pico-8 play session: hold ← + tap ❎

[t = 1 s] hold ← ~1s, tap ❎ ~2×
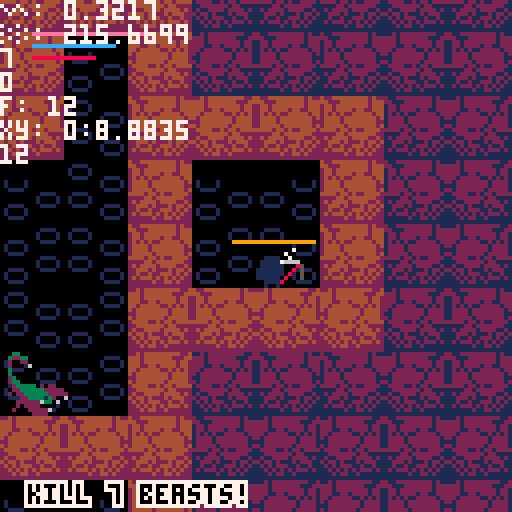
[t = 2 s] hold ← ~2s, tap ❎ ~4×
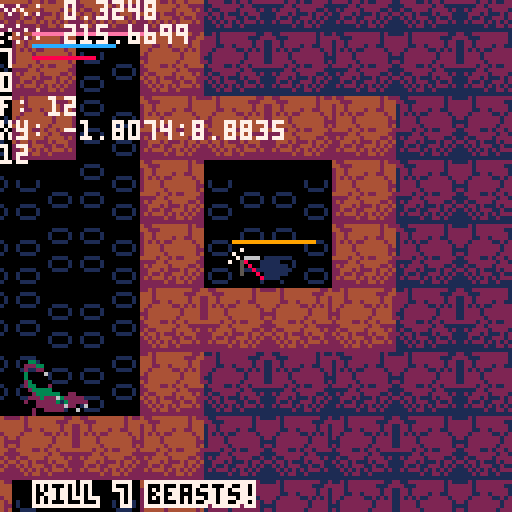
[t = 4 s] hold ← ~4s, tap ❎ ~7×
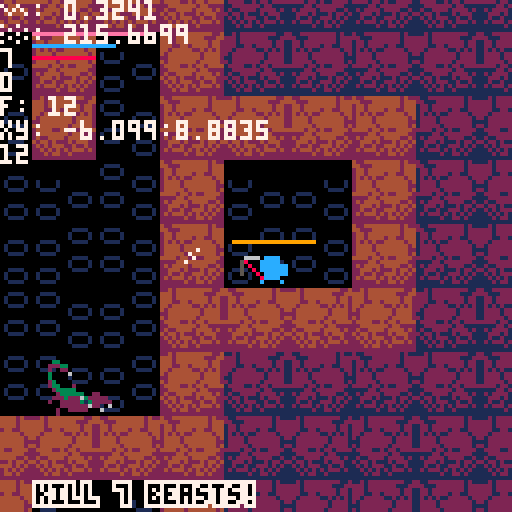
[t = 6 s] hold ← ~6s, tap ❎ ~10×
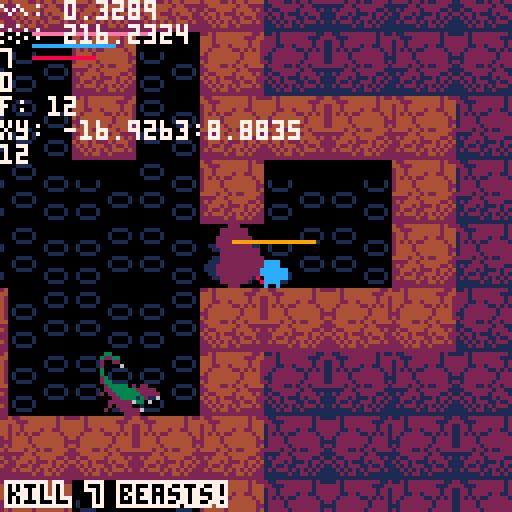

pico-8 cartridge
version 18
__lua__
-- main loops and debug
function _init()
	debug_init()
	player = _player:new()
end

function start_level()
	vfx_init()
	enemies_init()
	proj_init()
	map_init() -- generates enemies too
	
	player.x = 0
	player.y = 0
	
	_global.goal = flr(#enemies*.65)
	_global.killed = 0
	
	ui_init()
	
	message("kill ".._global.goal.." beasts!")
end

function _update()
	debug(_global.goal)
	debug(_global.killed)
	if _global.state == "play" or _global.state == "dead" then
		map_update()
		proj_update()
		if _global.state != "dead" then
			player:update()
		end
		enemies_update()
		vfx_update()
	end
	
	if _global.state == "play" or _global.state == "dead" then
		camera(player.x-64+shake.x,player.y-64+shake.y)
		_global.cam.x = peek2(0x5f28)
		_global.cam.y = peek2(0x5f2a)
	end
		
	if _global.state == "title" then
		title_update()
	end
	
	if _global.state == "play" or _global.state == "dead" then
		ui_update(player)
	end
	
	if _global.state == "play" then
		if _global.killed == _global.goal then
			start_level()
		end
	end
end

function _draw()
	cls()
	if _global.state == "play" or _global.state == "dead" then
		map_draw(player.x,player.y)
		proj_draw()
		vfx_draw(-1)
		if _global.state != "dead" then
			player:draw()
		end
		enemies_draw()
		vfx_draw(1)
		ui_draw(player)
	end
	
	if _global.state == "title" then
		title_draw()
	end
	
	debug_draw()
	debug_clear()
end

-- debug system
function debug_init()
	debug_table = {}
	_debug = true
	menuitem(1,"toggle debug", function() _debug=not _debug end)
end

function debug(str, key)
	key = key or ""
	if key == "" then
		add(debug_table, str)
	else
		add(debug_table, key..": "..str)
	end
end

function debug_draw()
	local cam = _global.cam
	if _debug == true then
		for i=1,#debug_table do
			print(debug_table[i],cam.x,cam.y+6*i-6,7)
		end
	end
end

function debug_clear()
	debug_table = {}
	debug(stat(1), "∧")
	debug(stat(0), "░")
end

_global = {
	gravity = 0.2,
	cam = {x=0,y=0},
	state = "title"
}

_actor = {
	-- physics
	x=0,
	y=0,
	xvel=0,
	yvel=0,
	xacc=0,
	yacc=0,
	xmaxvel=5,
	ymaxvel=4,
	friction=0.95,
	grounded=false,
	
	-- actions
	xinp = 0,
	yinp = 0,
	
	-- status
	hp = 100,
	
	-- sprite/mask
	sprite=0,
	flipx=false,
	width=8,
	height=8,
	
	-- meta
	name="unnamed"
}

function _actor:new(o)
	o = o or {}
	setmetatable(o, self)
	self.__index = self
	return o
end

function _actor:update()
	self:env_physics()
	self:move(self.xvel, self.yvel)
end

function _actor:env_physics()
	if self.gravity == nil then
		self.yvel += _global.gravity
	else
		self.yvel += self.gravity
	end
	
	self.xvel *= self.friction
	self.yvel *= self.friction
	
	if self.grounded and self.xinp == 0 then
		self.xvel *= self.friction^2
	end
	
	self.xvel = mid(-self.xmaxvel,self.xvel,self.xmaxvel)
	self.yvel = mid(-self.ymaxvel,self.yvel,self.ymaxvel)
	
	-- y collsion
	if self:hard_collision(0,self.yvel) then
		local dy = 0
		while (not self:hard_collision(0,dy)) do
			dy += sgn(self.yvel)
		end
		self.y = self.y + dy - sgn(self.yvel)
		self.yvel = 0
	end
	if self:hard_collision(0,1) then
		self.grounded = true
	else
		self.grounded = false
	end
	
	-- x collsion
	if self:hard_collision(self.xvel,0) then
		local dx = 0
		while (not self:hard_collision(dx,0)) do
			dx += sgn(self.xvel)
		end
		self.x = self.x + dx - sgn(self.xvel)
		self.xvel = 0
	end
end

function _actor:draw()
	spr(self.sprite, self.x, self.y, flr(self.width/8), flr(self.height/8))
end

function _actor:move(dx,dy)
	self.x += dx
	self.y += dy
end

function _actor:set_impulse(x,y)
	self.xvel = x
	self.yvel = y
end

function _actor:impulse(dx,dy)
	self.xvel += dx
	self.yvel += dy
end

function _actor:map_collision(x,y)
	x = x or 0
	y = y or 0
	nw = map_get((self.x+x)/16, (self.y+y)/16)
	ne = map_get((self.x+self.width-1+x)/16, (self.y+y)/16)
	sw = map_get((self.x+x)/16, (self.y+self.height-1+y)/16)
	se = map_get((self.x+self.width-1+x)/16, (self.y+self.height-1+y)/16)
	if not map_empty(nw)
	 or not map_empty(ne)
	 or not map_empty(sw)
	 or not map_empty(se)
	then
		return true
	else
		return false
	end
end

function _actor:hard_collision(x,y)
	return self:map_collision(x,y)
end

function _actor:collides(a)
	if not ( 
		self.x > a.x+a.width-1 or
		self.x+self.width-1 < a.x or
		self.y > a.y+a.height-1 or
		self.y+self.height-1 < a.y
	) then
		return a
	else 
		return nil
	end
end

function _actor:has_los(a,dx,dy)
	local mytilex = flr((self.x+self.width/2)/16)
	local mytiley = flr((self.y+self.height/2)/16)
	local ottilex = flr((a.x+a.width/2)/16)
	local ottiley = flr((a.y+a.height/2)/16)

	if dx > 0 then
		for i=mytilex,mytilex+dx do
			if i==ottilex and mytiley == ottiley then
				return true
			end
			if not map_empty(map_get(i,mytiley)) then
				return false
			end
		end
	else
		for i=mytilex,mytilex+dx,-1 do
			if i==ottilex and mytiley == ottiley then
				return true
			end
			if not map_empty(map_get(i,mytiley)) then
				return false
			end
		end
	end
	
	if dy > 0 then
		for i=mytiley,mytiley+dy do
			if i==ottiley and mytilex == ottilex then
				return true
			end
			if not map_empty(map_get(mytilex,i)) then
				return false
			end
		end
	else
		for i=mytiley,mytiley+dy,-1 do
			if i==ottiley and mytilex == ottilex then
				return true
			end
			if not map_empty(map_get(mytilex,i)) then
				return false
			end
		end
	end

	return false
end

function _actor:state()
 if self.states != nil then
  return self.states[#self.states]
 else
  return nil
 end
end

function _actor:pops()
	local s = self.states[#self.states]
	self.states[#self.states] = nil
	return s
end

_player = _actor:new({
	sprite=1,
	name="player",
	xinpacc = .2,
	yinpacc = .22,
	yjump = 2.5,
	curs = {x=0,y=0},
	fuelmax = 20,
	fuel = 0,
	weapon = 0,
	maxhp = 10,
	hp = 10,
	pickaxe=10,
	pickmax=10,
	pickprice=1,
	pickaxecharge = 0,
	invuln = true,
	invulnt = 60,
	ammo=16,
	maxammo=64
})

function _player:update()
	self:control()
	
	if self.hp <= 0 then
		self:die()
		return
	end
	
	if self.invuln then
		self.invulnt -= 1
	end
	
	if self.invulnt <= 0 then
		self.invuln = false
	end
	
	if self:b() then
		self.weapon = (self.weapon + 1)%2
	end
	
	if self:a() and self.weapon == 1 and self.ammo > 0 then
		vfx_shake(1)
		self.ammo -= 1
		local vx = 8
		if not self.flipx then
			add(projectiles, _proj:new({
				x=self.x+12,
				y=self.y,
				xvel=vx}
			))
			vfx_p_block(self.x+12,self.y+4,1,1,6,2)
		else
			add(projectiles, _proj:new({
				x=self.x-12,
				y=self.y,
				xvel=-vx}
			))
			vfx_p_block(self.x-12,self.y+4,1,1,6,2)
		end
	elseif self:a() and self.weapon == 1 and self.ammo == 0 then
		-- no ammo
		if not self.flipx then
			vfx_p_smoke2(self.x+13,self.y+4,1,10,6)
		else
			vfx_p_smoke2(self.x-5,self.y+4,1,10,6)
		end
	end
	
	self.pickaxecharge += 1
	if self.pickaxecharge%2 == 0 and self.pickaxecharge > 20 then
		self.pickaxe = min(self.pickaxe+1,self.pickmax)
	end
	
	self:actor_physics()
	self:env_physics()
	self:move(self.xvel,self.yvel)
	
	-- fx
	if self.grounded and abs(self.xvel) > 2 then
		vfx_p_circfill(
			self.x+4, self.y+7,
			.4,10,6)
	end
end

function _player:control()
	self.xinp = 0
	self.yinp = 0
	if btn(⬆️) then
	 self.yinp -= 1
	end
	if btn(⬇️) then
	 self.yinp += 1
	end
	if btn(➡️) then
		self.xinp += 1
	end
	if btn(⬅️) then
	 self.xinp -= 1
	end
	
	if abs(self.xinp) > 0 then
		self:impulse(self.xinpacc * sgn(self.xinp),0)
		self.flipx = self.xinp < 0 and true or false
	end
	
	if self.grounded then
		self.fuel = self.fuelmax
	end
	
	if self.yinp < 0 then
	 if not self.grounded and self.fuel > 0 then
	 	self:impulse(0,-self.yinpacc)
	 	vfx_p_smoke(
	 		self.x+4, self.y+4,
	 		.4,10,6)
	 	self.fuel -= 1
	 elseif self.grounded then
	 	self:impulse(0,-self.yjump)
	 end
	end
	
	debug(self.x..":"..self.y, "xy")
	
	self.curs.x=4+flr((4+self.x+14*self.xinp)/16)*16
	self.curs.y=4+flr((4+self.y+14*self.yinp)/16)*16
end

function _player:draw()
	local dsprite = self.sprite
	local weapony = self.y
	local ws = 0
	
	if self.invuln == true then
		dsprite = 17 + 2*flr(4*t()%2)
	end
	
	local weaponx = self.x+4
	if self.flipx == false then
		weaponx += 2
	else
		weaponx -= 10
	end
	
	if abs(self.xvel) > 0.2 then
		dsprite = dsprite + 16*t()%2
		if self.grounded then
			weapony -= 16*t()%2
		else
			dsprite = self.sprite + 1
		end
	end

	spr(dsprite,
		self.x,self.y,1,1,
		self.flipx)
		
	if (self.weapon == 0) ws = 3
	if (self.weapon == 1) ws = 4
		
	spr(ws,weaponx,weapony,1,1,self.flipx)
		
	if self.weapon == 0 then
		spr(0,self.curs.x,self.curs.y)
	end
end

function _player:a()
	if self.weapon == 0 then
		-- pickaxe
		return btn(❎)
	else
		-- gun
	 return btnp(❎)
	end
end

function _player:b()
	return btnp(🅾️)
end

function _player:actor_physics()
	for e in all(enemies) do
		local e = self:collides(e)
		if e and not self.invuln then
			self:hit_enemy(e)
		end
	end
end

function _player:hit_enemy(e)
	self:impulse(-5*sgn(e.x-self.x),-6)
	self.hp -= e.damage
	self:inv(30)
	vfx_p_blood(self.x+4,self.y+4,.5+rnd(1),15+rnd(12),8,6)
	vfx_shake(4)
end

function _player:hit_proj(p)
	self.hp -= p.damage
	vfx_p_blood(self.x+4,self.y+4,.5+rnd(1),15+rnd(12),8,6)
	vfx_shake(4)
end

function _player:inv(t)
	self.invuln = true
	self.invulnt = t
end

function _player:die()
	vfx_p_death(self.x+4,self.y+4,.5+rnd(1),15+rnd(12),8,6)
	_global.state = "dead"
	message("you're dead.")
end

function _player:add_ammo(n)
	self.ammo += n
end

-- map

-- tile to spr table
map_t2s = {}
map_t2s[32] = 66
map_t2s[33] = 96
map_t2s[34] = 96
map_t2s[35] = 96
map_t2s[36] = 96

-- feature table
map_features = {
	{x=0,y=0,w=2,h=2}
}

function map_init()
	chunks={}
	csize = 4
	dim = 2^14
	
	-- starting cave
	map_make_feature(-1,-1,1)
	
	-- generate 32 features
	map_gend_feats = 0
	spread = 32
	while map_gend_feats < 12 do
		x=rnd(spread)-spread/2
		y=rnd(spread/2)-spread/4
		x += sgn(x)*2
		y += sgn(y)*2
		if map_make_feature(x,y) == true then
			map_gend_feats += 1
		end
	end
end

function map_place(x,y,val)
	x = flr(x)
	y = flr(y)
	local hash = map_chunk_hash(x,y)
	local chunk = chunks[hash]
	if chunk == nil then
		-- create a new chunk
		chunks[hash] = {}
	end
	
	local loc_x = x%csize
	local loc_y = y%csize
	
	chunks[hash][loc_y*csize+x] = val
end

function map_get(x,y)
	x = flr(x)
	y = flr(y)
	local hash = map_chunk_hash(x,y)
	local chunk = chunks[hash]
	if chunk == nil then
		return 0
	end
	
	local loc_x = x%csize
	local loc_y = y%csize
	local tile = chunk[loc_y*csize+x]
	
	if tile == nil then
		return 0
	else
		return tile
	end
end

function map_chunk_hash(x,y)
	return (x%dim) + (y%dim)/dim
end

function map_grow_from(x,y)
	feat = feat or false

	for x=x-1,x+1 do
		for y=y-1,y+1 do
			if map_get(x,y) == 0 then
				map_place(x,y,map_genblock())
			end
		end
	end
end

function map_genblock()
	dice = rnd(100)
	if dice < 5 then
		return 100
	else
		return 66
	end
end

function map_attempt_dig(x, y, _shake)
 local tx = flr(x/16)
 local ty = flr(y/16)
 local shake

 if (_shake == nil) shake = true

 tile = map_get(tx,ty)
 if not map_empty(tile) then
  map_place(tx,ty,64)
  vfx_p_block(tx*16+8,ty*16+8,1,10,2,3)

  if shake == true then
   vfx_shake(2)
  end
  
  if tile == 100 then
   -- ammo drop
   q = 4+flr(rnd(3))
   for i=1,q do
    ammo = _ammo:new({
     x=tx*16+2,y=ty*16+2,
     xvel=2*cos(rnd()),yvel=2*sin(rnd()),
     flipx = rnd(1) < .5
    })
    add(ammos,ammo)
   end
  end
			
  -- generate new blocks
  map_grow_from(tx,ty,true)
 end
end

function map_update()
	if player:a() and player.weapon == 0 and player.pickaxe > 0 then
  result = map_attempt_dig(player.curs.x, player.curs.y)
  
  if result == true then
			player.pickaxe -= player.pickprice
			player.pickaxecharge = 0
		end
	end
	
	debug(map_gend_feats, "f")
end

function map_draw(px,py)
-- maybe this could use some
-- optimization, but it works
-- fine for now :) 
	for x=flr(px/16)-5,flr(px/16)+4 do
		for y=flr(py/16)-5,flr(py/16)+4 do
			local tile = map_get(x,y)
			local fx = band(x*0xbeef%11,1)
			local fy = band(y*0xcafe%17,1)
			if tile != 0 then
				spr(tile,x*16,y*16,2,2,bxor(fx,fy)==1)
			else
				spr(98,x*16,y*16,2,2,bxor(fx,fy)!=1)
			end
			
			-- shadows
			if map_empty(tile) == true and map_empty(map_get(x,y-1)) == false then
				rectfill(x*16,y*16,x*16+15,y*16+4,0)
			end
		end
	end
end

function map_make_feature(x,y,fi)
	mw = 64
	mh = 32
	if fi != nil then
		f = map_features[fi]
	else
		f = {}
		f.x = flr(rnd(mw))
		f.y = flr(rnd(mh))
		f.w = 3+flr(rnd(10))
		f.h = 3+flr(rnd(10))
	end
	
	x = flr(x)
	y = flr(y)
	
	-- make sure location is empty
	for i = x,x+f.w-1 do
		for j = y,y+f.h-1 do
			there = map_get(i,j)
			if (there != 0) return false
		end
	end
	
	-- place feature
	for i = f.x,f.x+f.w-1 do
		for j = f.y,f.y+f.h-1 do
			tile = mget(i%mw,j%mh)
			
			-- spawn things
			if tile == 34 then
				-- snout	
				add(enemies,
					_snout:new({
						x=(x-f.x+i)*16,
						y=(y-f.y+j)*16
					}) 
				)
			end
			
			if tile == 35 then
				-- scorp
				add(enemies,
					_scorp:new({
						x=(x-f.x+i)*16,
						y=(y-f.y+j)*16
					}) 
				)
   end
   
   if tile == 36 then
    -- swoop
    add(enemies,
     _swoop:new({
      x=(x-f.x+i)*16+2,
      y=(y-f.y+j)*16
     })
    )
   end
			
			map_place(x-f.x+i,y-f.y+j,map_t2s[tile])	
		end
	end
	
	-- encase
	for i = f.x,f.x+f.w-1 do
		for j = f.y,f.y+f.h-1 do
			tile = mget(i%mw,j%mh)
			if tile == 33 or tile == 34 or tile == 35 then
				-- air block
				map_grow_from(x-f.x+i,y-f.y+j,false)
			end
		end
	end
	
	return true
end

function map_empty(t)
	return t == 64 or t == 96
end

-- ui
function ui_init()
	messq = {}
	messt = 0
end

function message(m)
	add(messq, m)
	messt = 0
end

function ui_update(p)
	messt += 1
	
	if messt%120 == 0 then
		del(messq, messq[1])
	end
end

function ui_draw(p)
	-- message q
	-- bouncy first message
	if #messq > 0 then
		local xo = 8 * abs(sin(t()/2))^2
		for j=-1,1 do
			for k=-1,1 do
				print(messq[1],_global.cam.x+2+j+xo,_global.cam.y+133-6-6+k,7)
			end
		end
		print(messq[1],_global.cam.x+2+xo,_global.cam.y+133-6-6,0)
	end
	
	for i=2,#messq do
		for j=-1,1 do
			for k=-1,1 do
				print(messq[i],_global.cam.x+2+j,_global.cam.y+133-6*i-6+k,7)
			end
		end
		print(messq[i],_global.cam.x+2,_global.cam.y+133-6*i-6,0)
	end

	-- health
	local hx = 8
	local hy = 8
	local hunit = 3
	for i=0,p.hp-1 do
		line(
			_global.cam.x+hx+i*hunit,
			_global.cam.y+hy,
			_global.cam.x+hx+i*hunit+hunit,
			_global.cam.y+hy,
			14
		)
	end

	-- fuel gauge
	local fuelx = 8
	local fuely = 11
	local lineunit = 1
	for i=0,p.fuel-1 do
		line(
			_global.cam.x+fuelx+i*lineunit,
			_global.cam.y+fuely,
			_global.cam.x+fuelx+i*lineunit+lineunit,
			_global.cam.y+fuely,
			12
		)
	end
	
	local pickx
	local picky
	
	-- pickaxe gauge
	if p.weapon == 0 and p.hp > 0 then
		pickx = 58
		picky = 60
	else
		pickx = 8
		picky = 14
	end
	
	local lineunit = 2
	for i=0,p.pickaxe-1 do
		line(
			_global.cam.x+pickx+i*lineunit,
			_global.cam.y+picky,
			_global.cam.x+pickx+i*lineunit+lineunit,
			_global.cam.y+picky,
			9
		)
	end
	
	-- ammo
	local ammox
	local ammoy
	local ammodir = 1
	local lineunit = 1
	
	if p.weapon == 1 then
		ammox = 58
		ammoy = 60
		ammodir = -2
	else
		ammox = 8
		ammoy = 14
		ammodir = 2
	end
	
	if p.ammo == 0 then
		print("empty!",
			_global.cam.x+ammox,
			_global.cam.y+ammoy,
			8)
	end
	
	for i=0,p.ammo-1 do
		line(
			_global.cam.x+ammox+(i*lineunit)%20,
			_global.cam.y+ammoy+flr(i/20)*ammodir,
			_global.cam.x+ammox+(i*lineunit)%20+lineunit,
			_global.cam.y+ammoy+flr(i/20)*ammodir,
			8
		)
	end
	
end

function title_update()
	if btnp(❎) then
		_global.state = "play"
		start_level()
	end
end

function title_draw()
	print("it's the title screen.",0,0)
end

-- fx

function vfx_shake(m)
	shake.m = m
end

function vfx_init()
	particles = {}
	shake = {x=0,y=0,m=0}
end

function vfx_update()
	shake.m = max(shake.m-.5)
	shake.x = shake.m*cos(rnd())
	shake.y = shake.m*sin(rnd())

	for p in all(particles) do
		p.life -= 1
		if p.life >= 0 then
			p.x += p.xv
			p.y += p.yv
		else
			del(particles, p)
		end
	end
end

function vfx_draw(layer)
	for p in all(particles) do
		if p.layer == layer then
			if p.kind == "circfill" then
				circfill(p.x, p.y, 1, p.color)
			elseif p.kind == "smoke" then
				circ(p.x,p.y,2,p.color)
			elseif p.kind == "smoke2" then
				circfill(p.x,p.y,1,p.color)
			elseif p.kind == "block1" then
				circ(p.x,p.y,8,6)
			elseif p.kind == "block2" then
				circfill(p.x, p.y, 4, p.color)
			elseif p.kind == "blood" then
				circfill(p.x,p.y,3+rnd(5),p.color)
			elseif p.kind == "blood2" then
				circfill(p.x,p.y,1+rnd(2),p.color)
			elseif p.kind == "health" then
				circfill(p.x,p.y,1+rnd(2),p.color)
			elseif p.kind == "ammo" then
				circ(p.x,p.y,5,p.color)
			end
		end
	end
end

function vfx_p_circfill(x,y,m,l,c)
	angle = rnd()
	add(particles, {
		kind="circfill",
		x=x, y=y,
		xv=m*cos(angle),
		yv=m*sin(angle),
		color=c,life=l,layer=1
	})
end

function vfx_p_smoke(x,y,m,l,c)
	angle = rnd()
	add(particles, {
		kind="smoke",
		x=x, y=y,
		xv=m*cos(angle),
		yv=m*sin(angle),
		color=c,life=l,layer=-1
	})
end

function vfx_p_smoke2(x,y,m,l,c)
	angle = rnd()
	add(particles, {
		kind="smoke2",
		x=x, y=y,
		xv=m*cos(angle),
		yv=m*sin(angle),
		color=c,life=l,layer=-1
	})
end

function vfx_p_block(x,y,m,l,c,count)
 count = count or 1
 add(particles, {
			kind="block1",
			x=x, y=y,
			xv=0,
			yv=0,
			color=c,life=1,layer=1
		})
for _=1,count do
	angle = rnd()
		add(particles, {
			kind="block2",
			x=x, y=y,
			xv=m*cos(angle),
			yv=m*sin(angle),
			color=c,life=l,layer=1
		})
end
end

function vfx_p_blood(x,y,m,l,c,count)
	for _=1,count do
		angle = rnd()
			add(particles, {
				kind="blood2",
				x=x, y=y,
				xv=m*cos(angle),
				yv=m*sin(angle),
				color=c,life=l,layer=1
			})
	end
end

function vfx_p_death(x,y,m,l,c,count)
count = count or 1
add(particles, {
			kind="block1",
			x=x, y=y,
			xv=0,
			yv=0,
			color=c,life=1,layer=1
		})
for _=1,count do
	angle = rnd()
		add(particles, {
			kind="blood",
			x=x, y=y,
			xv=m*cos(angle),
			yv=m*sin(angle),
			color=c,life=l,layer=1
		})
end
end

function vfx_p_health(x,y,count)
	for _=1,count do
		angle = rnd()
			add(particles, {
				kind="health",
				x=x, y=y,
				xv=1*cos(angle),
				yv=1*sin(angle),
				color=14,life=10,layer=1
			})
	end
end

function vfx_p_ammo(x,y)
	angle = rnd()
	add(particles, {
		kind="ammo",
		x=x, y=y,
		xv=0,
		yv=0,
		color=6,life=6,layer=1
	})
end

_snout = _actor:new({
	sprite=12,
	name="snout",
	xinpacc = .02,
	yinpacc = 3.4,
	yjump = 2.5,
	width = 16,
	height = 16,
	statet=-1,
	damage=4
})

function _snout:take_damage(d)
	self.hp -= d
	vfx_p_blood(self.x+4,self.y+4,.5+rnd(1),15+rnd(12),8,3)

	if self:state() == "movel" then
		add(self.states, "mover")
	elseif self:state() == "mover" then
		add (self.states, "movel")
	end
end

function _snout:die()
	vfx_p_death(self.x+8,self.y+8,.5+rnd(1),15+rnd(12),8,6)
	vfx_shake(8)
	message("killed a snout.")
	_global.killed += 1
	message(_global.goal - _global.killed.." to go.")
	
	if rnd(3) < 1 then
		add(healths, _health:new({
			x=self.x+8,y=self.y+8,
			xvel=rnd(2)-1,yvel=-2
		}))
	end
	
	del(enemies, self)
end

function _snout:update()
	self.statet -= 1
		
	if self.hp <= 0 then
		self:die()
		return
	end
	
	if self.statet == 0 then
		self:pops()
	end

	if self.states == nil 
	or self.states[1] == nil then
		self.states = {[1]="mover"}
	end
	
	local state = self:state()
	
	if state == "mover" then
		self.xinp = 1
		self:impulse(self.xinpacc,0)
	elseif state == "movel" then
		self.xinp = -1
		self:impulse(-self.xinpacc,0)
	elseif state == "runr" then
		self.xinp = 1
		self:impulse(self.xinpacc*8,0)
	elseif state == "runl" then
		self.ximp = -1
		self:impulse(self.xinpacc*-8,0)	
	elseif state == "jump" then
		if self.grounded then
			self.yinp = -1
			self:impulse(0,-self.yinpacc)
			self:pops()
		end
	end
	
	if state == "runr" or state == "runl" then
		if self.grounded then
			self.yinp = -1
			self:impulse(0,-self.yinpacc/4)
		end
	end
	
	self:env_physics()
	self:move(self.xvel, self.yvel)
	
	if self.xvel == 0 and self.grounded then
		if state == "mover" then
			if not self:hard_collision(0,-16)
			and not self:hard_collision(16,-16) then
			 add(self.states,"jump")
			else
				self:pops()
				add(self.states,"movel")
			end
		elseif state == "movel" then
			if not self:hard_collision(0,-16)
			and not self:hard_collision(-16,-16) then
			 add(self.states,"jump")
			else
				self:pops()
				add(self.states,"mover")
			end
		end
	elseif flr(self.y/16) == flr(player.y/16) 
	and self:has_los(player,4*sgn(self.xinp),0)
	and sgn(player.x-self.x) == sgn(self.xinp)
	then
		if state == "movel" then
			add(self.states, "runl")
			self.statet = 30
		elseif state == "mover" then
			add (self.states, "runr")
			self.statet = 30
		end
	end
end

function _snout:draw()
	local dsprite = self.sprite
	local flipx = self.xinp > 0
	local sspeed = 2
	
	if self:state() == "runr" or self:state() == "runl" then
		sspeed = 8
	end
	
	dsprite += 2*flr(sspeed*t()%2)
	
	spr(dsprite, self.x, self.y,2,2,flipx)
end

_scorp = _actor:new({
	sprite=44,
	name="scorp",
	xinpacc=.016,
	yinpacc=5.6,
	yjump=2.5,
	width=16,
	height=16,
	statet=-1,
	damage=3,
	hp=66
})

function _scorp:take_damage(d)
	self.hp -= d
 vfx_p_blood(self.x+4,self.y+4,.5+rnd(1),15+rnd(12),8,3)
 
 if self:state() != "shoot" 
 and self:state() != "yump" then
  -- yump
  add(self.states,"yump")
  self.statet = 45
 end
end

function _scorp:die()
	vfx_p_death(self.x+8,self.y+8,.5+rnd(1),15+rnd(12),8,6)
	vfx_shake(8)
	message("killed a scorp.")
	_global.killed += 1
	message(_global.goal - _global.killed.." to go.")
	
	if rnd(3) < 1 then
		add(healths, _health:new({
			x=self.x+8,y=self.y+8,
			xvel=rnd(2)-1,yvel=-2
		}))
	end
	
	del(enemies, self)
end

function _scorp:update()
	self.statet -= 1
 
	if self.hp <= 0 then
		self:die()
		return
	end
	
	if self.statet == 0 then
		self:pops()
	end
	
	if self.states == nil 
	or self.states[1] == nil then
		self.states = {[1]="mover"}
	end
	
	local state = self.states[#self.states]
 local str = ""
 for s in all(self.states) do
  str = str..s.." "
 end
 
	if state == "mover" or state == "movel" then
		if flr((self.y+8)/16) == flr((player.y+4)/16) 
		and (self:has_los(player,3,0) or self:has_los(player,-3,0))
		and player.hp > 0
		then
			add(self.states, "shoot")
			self.statet = 30
		end
	end
	
	if state == "mover" then
		self.xinp = 1
		self:impulse(self.xinpacc,0)
	elseif state == "movel" then
		self.xinp = -1
		self:impulse(-self.xinpacc,0)
	elseif state == "yump" 
	and self.grounded == true
	then
		self.yinp = -1
		self:impulse(0,-self.yinpacc)
	elseif state == "shoot" then
		if self.statet%11 == 0 then
			add(acids, _acid:new({
				x=self.x+8, y=self.y+2,
				xvel = sgn(player.x-self.x)*2
			}))
			self.xinp = sgn(player.x-self.x)
		end
	end
	
	self:env_physics()
	self:move(self.xvel, self.yvel)
	
	if  self.xvel == 0 
	and self.grounded 
	and (state == "mover" or state == "movel")
	then
  if state == "mover" then
   -- small chance to dig
   if rnd(8) < 1 then
    -- diggy
    map_attempt_dig(self.x+16,self.y,false)
   else
    self:pops()
    add(self.states,"movel")
   end
  elseif state == "movel" then
   -- small chance to dig
   if rnd(8) < 1 then
    map_attempt_dig(self.x-16,self.y,false)
   else
    self:pops()
    add(self.states,"mover")
   end
  end
	elseif player.y < self.y
	and flr((4+player.x)/16) == flr((8+self.x)/16)
	and state != "yump"
	and self:has_los(player,0,-3)
	then
  -- yump
		add(self.states,"yump")
		self.statet = 45
	end	
end

function _scorp:draw()
	local dsprite = self.sprite
	local flipx = self.xinp > 0
	local sspeed = 5
	
	dsprite += 2*flr(sspeed*t()%2)
	
	spr(dsprite, self.x, self.y,2,2,flipx)
end

_swoop = _actor:new({
 sprite=38,
 sspeed=0,
	name="swoop",
	width=12,
	height=12,
	statet=-1,
 damage=2,
 gravity=0,
 friction=1,
 flyspeed=.06,
 hp=40
})

function _swoop:take_damage(d)
 local state = self.states[#self.states]

 -- can't take damage unless attacking
 if state == "swoop" then
  self.hp -= d
  self.xvel *= 0.6
  self.yvel *= 0.6
  vfx_p_blood(self.x+4,self.y+4,.5+rnd(1),15+rnd(12),8,3)
 end

end

function _swoop:die()
	vfx_p_death(self.x+8,self.y+8,.5+rnd(1),15+rnd(12),8,6)
	vfx_shake(4)
	message("killed a swoop.")
	_global.killed += 1
	message(_global.goal - _global.killed.." to go.")
	
	if rnd(5) < 1 then
		add(healths, _health:new({
			x=self.x+8,y=self.y+8,
			xvel=rnd(2)-1,yvel=-2
		}))
	end
	
	del(enemies, self)
end

function _swoop:update()
	self.statet -= 1
		
	if self.hp <= 0 then
		self:die()
		return
	end
	
	if self.statet == 0 then
		self:pops()
 end
 
 if self.states == nil
 or self.states[1] == nil then
  self.states = {[1]="hang out"}
 end

 local state = self.states[#self.states]

 if state == "hang out" then
  -- swoop when player is in sight
  -- or perch is broken
  if self:has_los(player, 0, 6) 
  or not self:hard_collision(0, -1)
  then
   self:swoop()
  end
 elseif state == "swoop" then
  -- fly towards player
  local xdif = player.x - self.x
  local ydif = player.y - self.y

  local dist = sqrt(xdif^2 + ydif^2)

  self.xvel += xdif/dist * self.flyspeed
  self.yvel += ydif/dist * self.flyspeed
 end

	self:env_physics()
	self:move(self.xvel, self.yvel)
	
end

function _swoop:swoop()
 add(self.states, "swoop")
 self.sspeed = 8
 self.sprite = 40
end

function _swoop:draw()
	local dsprite = self.sprite
 local flipx = self.xinp > 0
	
	dsprite += 2*flr(self.sspeed*t()%2)
	
 spr(dsprite, self.x-2, self.y-2,2,2,flipx)
end

function enemies_init()
 enemies = {}
end

function enemies_update()
	for e in all(enemies) do
		e:update()
	end
	debug(#enemies)
end

function enemies_draw()
	for e in all(enemies) do
		e:draw()
	end
end

-- projectiles/pickups

_proj = _actor:new({
	sprite=5,
	name="bullet",
	statet=10,
	gravity = 0,
	friction = 1,
	damage = 9,
	xmaxvel=8
})

_health = _actor:new({
	sprite = 6,
	name="health",
	gravity=_global.gravity/3,
	friction = 0.99,
	damage = -2
})

_ammo = _actor:new({
	sprite = 8,
	name="ammo",
	gravity=_global.gravity*1.3,
	friction = 0.90,
})

_acid = _actor:new({
	sprite=9,
	name="acid",
	statet=45,
	gravity = _global.gravity*.3,
	friction = .98,
	damage = 1,
	xmaxvel=8
})

function _proj:die()
	vfx_p_block(self.x+4,self.y+4,1,2,6,3)
	del(projectiles, self)
end

function _proj:actor_physics()
	for e in all(enemies) do
		local a = self:collides(e)
		if a then
			e:take_damage(self.damage)
			vfx_shake(2)
			self:die()
		end
	end
end

function _proj:update()
	self.statet -= 1
	
	if self.xvel == 0 then
		self.statet = 0
	end
	
	if self.statet == 0 then
		self:die()
		return
	end

	vfx_p_smoke2(self.x,self.y+4,.5,6,6)

	self:actor_physics()
	self:env_physics()
	self:move(self.xvel, self.yvel)
end

function _proj:draw()
	local flipx = false
	
	if self.xvel < 0 then
		flipx = true
	end
	
	spr(self.sprite,self.x,self.y,1,1,flipx)
end

function _ammo:update()
	self:actor_physics()
	self:env_physics()
	self:move(self.xvel, self.yvel)
end

function _health:update()
	if flr(rnd(20)) == 0 then
		vfx_p_health(self.x+4,self.y+4,2)
	end
	self:actor_physics()
	self:env_physics()
	self:move(self.xvel, self.yvel)
end

function _health:draw()
	spr(self.sprite+5*t()%2,self.x,self.y,1,1)
end

function _health:actor_physics()
	if self:collides(player) then
		player.hp = min(player.maxhp, player.hp - self.damage)
  message("health!")
  self:die()
	end
end

function _ammo:actor_physics()
	if self:collides(player) then
		player.ammo += 1
		self:die()
	end
end

function _ammo:die()
	vfx_p_ammo(self.x+4,self.y+4)
	del(ammos,self)
end

function _ammo:draw()
	spr(self.sprite,self.x,self.y,1,1,self.flipx)
end

function _health:die()
	vfx_p_health(self.x+4,self.y+4,8)
	del(healths, self)
end

function _acid:die()
	del(acids, self)
end

function _acid:update()
	self.statet -= 1
	
	if self.xvel == 0 then
		self.statet = 0
	end
	
	if self.statet == 0 then
		self:die()
		return
	end

	vfx_p_smoke2(self.x,self.y+4,.5,6,6)

	self:actor_physics()
	self:env_physics()
	self:move(self.xvel, self.yvel)
end

function _acid:actor_physics()
	if self:collides(player) and player.hp > 0 then
		player:hit_proj(self)
		self:die()
	end
end

function proj_init()
	projectiles = {}
	healths = {}
	ammos={}
	acids={}
end

function proj_update()
	for p in all(projectiles) do
		p:update()
	end
	for h in all(healths) do
		h:update()
	end
	for a in all(ammos) do
		a:update()
	end
	for a in all(acids) do
		a:update()
	end
end

function proj_draw()
	for p in all(projectiles) do
		p:draw()
	end
	for h in all(healths) do
		h:draw()
	end
	for a in all(ammos) do
		a:draw()
	end
	for a in all(acids) do
		a:draw()
	end
end
__gfx__
00000000000000000088880000000000000000000000000000000000008080000000000000000000000000000000000000000000000000000000000007000000
00000000008888000081cc8006666000000000000000000000808000008800000000000000000230000000000000000000000000070000000000070007000700
000007000081cc80668c11800000850000000000888888000088000008eee8000000220000037000000000000000000000000700070007000000060006600660
00070000668c11806688888000080500888000600222226008eee80008eee6e00002260000333000000000000000000000000600066006600000066006660660
00007000668888808822220000800500668886600222226008eee60008eeeee00028280002333200000000000000000000000660066606600000066633333330
00700000882222000022220008000500066000008888880008eee800008ee8800088880002332200000000000000000000000666333333300000066333333330
000000000022220002000020800000006600000000000000008ee800008888000028200000222000000000000000000000000663333333300000003333333333
00000000002002000000000000000000000000000000000000888800008880000088000000000000000000000000000000000033333333332000003333333333
066666000000000000cccc0000000000001111000000000000000000000000000000000000000000000000000000000020000033333333333333331333223333
6600006000cccc0000ccccc000111100001111100000000000000000000000000000000000000000000000000000000033333313332233330606033333222333
6600006000ccccc0ccccccc000111110111111100000000000000000000000000000000000000000000000000000000006262333332223330602222333222333
00006600ccccccc0ccccccc011111110111111100000000000000000000000000000000000000000000000000000000000000223332223330220000222000222
00060000ccccccc0cccccc0011111110111111000000000000000000000000000000000000000000000000000000000000000002220002220000000022000022
00000000cccccc0000cccc0011111100001111000000000000000000000000000000000000000000000000000000000000000000200000020000000002000002
0006600000cccc000c0000c000111100010000100000000000000000000000000000000000000000000000000000000000000033000000020000000003000033
0000000000c00c000000000000100100000000000000000000000000000000000000000000000000000000000000000000000000000003330000000033000000
44444444111111110000000000000222000000000000000000000002020000000000000000000000000000000000000000000000000003300000000000000000
44224444111111110000000000000002000000000000000000000002200000000000000000000000333000000000033300000000000332230000000000000000
42224444110111000000606600300022000000000000000000000003000000000000000000000000222300000000322200000000000220020000000000000330
42424444100110011000033300330020033333300000000000000003300000000000000000000000022230000003222000000000006000020000000000033222
24424442010010113333333300033320330330330000000000000033330000000000000000000000002230000003220000000000000000030000000000022002
44442222111001110000333333333300300000030000000000000033330000000000003003000000002323000032320000000000000000030000000000600003
44442244111101110000300303330330000000000000000000000033330000000000003333000000003222000022230000000000000000320000000000000003
44444444111111110000300300300030000000000000000000000333322000000000331331330000030222300322203000000000000003320000000000000032
00000000000000000000000000000000000000000000000000000333222000000003227227223000000002333320000000002202033333200000000002000332
00000000000000000000000000000000000000000000000000000332222000000332200000022330000002133120000000222223333332200000000003333320
00000000000000000000000000000000000000000000000000000322220000003223000000003223000000722700000002222233333322020002200333333200
00000000000000000000000000000000000000000000000000000322220000003200000000000023000000022000000006002313333220000222223622232220
00000000000000000000000000000000000000000000000000000213310000000300000000000030000000000000000000060336222222002222231322222002
00000000000000000000000000000000000000000000000000000033330000000000000000000000000000000000000000000000222202006002262222222000
00000000000000000000000000000000000000000000000000000030030000000000000000000000000000000000000000000622222000200060002222200200
00000000000000000000000000000000000000000000000000000000000000000000000000000000000000000000000000000022220000000000000000000200
00000000000000004224444444442422888888888888888900000000000000000000000000000000000000000000000000000000000000000000000000000000
00011000000000004422244444442444888888888899899900000000000000000888888000000000000000000000000000000000000000000000000000000000
00111100000110002442444444442444888888899988988900000000000000000888888000000000000000000000000000000000000000000000000000000000
01111110001111002442444424422444888988988888888900000000000000000008800000000000000000000000000000000000000000000000000000000000
01111110011111102424242244444244898899888888888900000000000000000008800000000000000000000000000000000000000000000000000000000000
00111100011111102444424444444424988888888888888900000110000000000008800000000000000000000000000000000000000000000000000000000000
00011000001111002444424444444422888888888888888900000100010000000008800000000000000000000000000000000000000000000000000000000000
00000000000110002444442444444424888888888899889800000001100000000008800000000000000000000000000000000000000000000000000000000000
00011000000000004444244242244442888888888988998900000001100000000000000000000000000000000000000000000000000000000000000000000000
00111100000110002222442444444422889999999888888900000010001000000000000000000000000000000000000000000000000000000000000000000000
01111110001111002424444244442242899888888888888900000000011000000000000000000000000000000000000000000000000000000000000000000000
01111110011111102244424222424424988888888888888900000000000000000000000000000000000000000000000000000000000000000000000000000000
00111100011111102242242244424242888888888888888900000000000000000000000000000000000000000000000000000000000000000000000000000000
00011000001111002424442424242422888888888888888900000000000000000000000000000000000000000000000000000000000000000000000000000000
00000000000110002222224224424222888899999888889800000000000000000000000000000000000000000000000000000000000000000000000000000000
00000000000000002222222222222222999988888999998800000000000000000000000000000000000000000000000000000000000000000000000000000000
00000000000000002112222222221211424424444422242200000000000000000000000000000000000000000000000000000000000000000000000000000000
00111100000000002211122222221222424424444244424400000000000000000000000000000000000000000000000000000000000000000000000000000000
01000010000000001221222222221222422424244244424400000000000000000000000000000000000000000000000000000000000000000000000000000000
01000010000000001221222212211222444226442244242400000000000000000000000000000000000000000000000000000000000000000000000000000000
00111100001111001212121122222122244222424424444200000000000000000000000000000000000000000000000000000000000000000000000000000000
00000000010000101222212222222212422282244442442400000000000000000000000000000000000000000000000000000000000000000000000000000000
00000000010000101222212222222211448888844422644200000000000000000000000000000000000000000000000000000000000000000000000000000000
00000000001111001222221222222212444888424422244200000000000000000000000000000000000000000000000000000000000000000000000000000000
00111100000000002222122121122221244888444228224200000000000000000000000000000000000000000000000000000000000000000000000000000000
01000010000000001111221222222211244484442888884200000000000000000000000000000000000000000000000000000000000000000000000000000000
01000010000000001212222122221121422484424488842200000000000000000000000000000000000000000000000000000000000000000000000000000000
00111100001111001122212111212212224424424488844200000000000000000000000000000000000000000000000000000000000000000000000000000000
00000000010000101121121122212121424242244248422200000000000000000000000000000000000000000000000000000000000000000000000000000000
00000000010000101212221212121211222422424248424200000000000000000000000000000000000000000000000000000000000000000000000000000000
00000000001111001111112112212111224224242444222200000000000000000000000000000000000000000000000000000000000000000000000000000000
00000000000000001111111111111111222222222222222200000000000000000000000000000000000000000000000000000000000000000000000000000000
__map__
2121212021212121212121212021242121202121212121212020202021212121242121212121212121212121212020202020212121202020202121212121212100000000000000000000000000000000000000000000000000000000000000000000000000000000000000000000000000000000000000000000000000000000
2121212021212122212121212021212121202121212121212021212021212121212121212121212121212121212121212120212121212121202121212120202100000000000000000000000000000000000000000000000000000000000000000000000000000000000000000000000000000000000000000000000000000000
2121202020202020212121212021212121202121212121212021212021202121202020202121212121212121212121212121212121212121202121212120202100000000000000000000000000000000000000000000000000000000000000000000000000000000000000000000000000000000000000000000000000000000
2020202021212020212121212021212121202020212320202021212021202121212121202121212121212221212121212121212121212121202020202121242100000000000000000000000000000000000000000000000000000000000000000000000000000000000000000000000000000000000000000000000000000000
2124212121212020202020202021212121202121202021212121212021202121212121202020202020202020202021212121212121212121202121212021212100000000000000000000000000000000000000000000000000000000000000000000000000000000000000000000000000000000000000000000000000000000
2121212121212021212021212021212020202021212021212121212022202121212121202121212121212121212021212120212121202021202122212021212100000000000000000000000000000000000000000000000000000000000000000000000000000000000000000000000000000000000000000000000000000000
2121212121212021212021212021212121212021212021212121212020202020212020202121212120212121212021212120212120202121212020202021212100000000000000000000000000000000000000000000000000000000000000000000000000000000000000000000000000000000000000000000000000000000
2121212121212021212221212021212122212021202121212121212021212121212121202321212020212121212021222120212320202121212121212021212100000000000000000000000000000000000000000000000000000000000000000000000000000000000000000000000000000000000000000000000000000000
2121212020202020202020202020202020202021202121212121212021212120212121202020202021212121212020202020202021202121212121212021212100000000000000000000000000000000000000000000000000000000000000000000000000000000000000000000000000000000000000000000000000000000
2121212021212421212121212021212021212121212021212121212021212120212321202121212121212121212121212120212121202021212121212121212100000000000000000000000000000000000000000000000000000000000000000000000000000000000000000000000000000000000000000000000000000000
2121212021212121212121212021212021212121212021212121232021212120202020202120202021202020202021212120212121212121212121212121212100000000000000000000000000000000000000000000000000000000000000000000000000000000000000000000000000000000000000000000000000000000
2121212021212020202020202021212020202121212020202020202021212124212121212120212121202020212021212120212121212121212020202020202000000000000000000000000000000000000000000000000000000000000000000000000000000000000000000000000000000000000000000000000000000000
2121212021212021212121212121212121202121212121212120212121212121212121212120212121212121212021212120212121232120202021212121242000000000000000000000000000000000000000000000000000000000000000000000000000000000000000000000000000000000000000000000000000000000
2121212021212021212321212121212121202121212121212121212120212121212121212120212221202020232021212120212020202020212221212121212000000000000000000000000000000000000000000000000000000000000000000000000000000000000000000000000000000000000000000000000000000000
2121212121212020202020202020202021212121212121212121212120212121212120202020202020202020202021212020202020202020202020202121212000000000000000000000000000000000000000000000000000000000000000000000000000000000000000000000000000000000000000000000000000000000
2121212121212121212120212121212021212121212221212121212120212121212121202120212121202421212121212121212121212124212121202121212000000000000000000000000000000000000000000000000000000000000000000000000000000000000000000000000000000000000000000000000000000000
2120202020202021212120212121212121212121202020202121212120202020212121202121212121202121212121212021212121212121212120202121212000000000000000000000000000000000000000000000000000000000000000000000000000000000000000000000000000000000000000000000000000000000
2120212121242021212120212221212121212121202020202121212120212121212121202121212121202121212020202021212121212121212120212121212000000000000000000000000000000000000000000000000000000000000000000000000000000000000000000000000000000000000000000000000000000000
2120222121212021202020202020202020202020202020202121212020212121212121202121212121202121212120202122212121212121212120212121212000000000000000000000000000000000000000000000000000000000000000000000000000000000000000000000000000000000000000000000000000000000
2120202020202021202121212121212021212124212121212121212021212121212121212121212121202121212120202020202021212121212120212121212000000000000000000000000000000000000000000000000000000000000000000000000000000000000000000000000000000000000000000000000000000000
2121212121212121202221212121212121212121212121212120202021212121202020212121212121202021212121212121212021212121212120212123212000000000000000000000000000000000000000000000000000000000000000000000000000000000000000000000000000000000000000000000000000000000
2121212121212121202020212121212121212121212121212121212022212121202020212121212121212020202020202021212021212121212120202020202000000000000000000000000000000000000000000000000000000000000000000000000000000000000000000000000000000000000000000000000000000000
2121212020202121202020212121212121212121212121212121212020202020202020202020212121212121212121212121212021212121212120212121212000000000000000000000000000000000000000000000000000000000000000000000000000000000000000000000000000000000000000000000000000000000
2121212121202121202020212121202021212121212020202021212120212121242121212120212120202121212121212121212020202020202020212121212000000000000000000000000000000000000000000000000000000000000000000000000000000000000000000000000000000000000000000000000000000000
2121212121212121202121212121212121212121212021212021212120212121212121212120212121202121212121212121212121212421212120212121212000000000000000000000000000000000000000000000000000000000000000000000000000000000000000000000000000000000000000000000000000000000
2020202121212121202121212121212121212121212022212021212120212121212121212120202021202020202020202020202021212121212120212122212000000000000000000000000000000000000000000000000000000000000000000000000000000000000000000000000000000000000000000000000000000000
2021242121212121202121212020202020202020202020212021212120212121212121212121212021212121212121212124212020212121212120202020202000000000000000000000000000000000000000000000000000000000000000000000000000000000000000000000000000000000000000000000000000000000
2021212121212120202121212121212121212124212121212021212121212121212121212121212021212121212121212121212120212121232120202020202000000000000000000000000000000000000000000000000000000000000000000000000000000000000000000000000000000000000000000000000000000000
2021212021212121212121212122212121212121212121212021212121212020212320202020202020212121212121212121212020212120202020212124212100000000000000000000000000000000000000000000000000000000000000000000000000000000000000000000000000000000000000000000000000000000
2021212021212121212121202020202020212121212121212020202121212020202020212121212120202121212121212121212021212121212120212121212100000000000000000000000000000000000000000000000000000000000000000000000000000000000000000000000000000000000000000000000000000000
2021212021212121212020202020202020202021212121212021202123212021212121212221212120202122212121212121212021212121212120212121212100000000000000000000000000000000000000000000000000000000000000000000000000000000000000000000000000000000000000000000000000000000
2020202020202020202020202020202020202020202020202021202020202020202020202020202020202020202020202020202021212121212120212121212100000000000000000000000000000000000000000000000000000000000000000000000000000000000000000000000000000000000000000000000000000000
